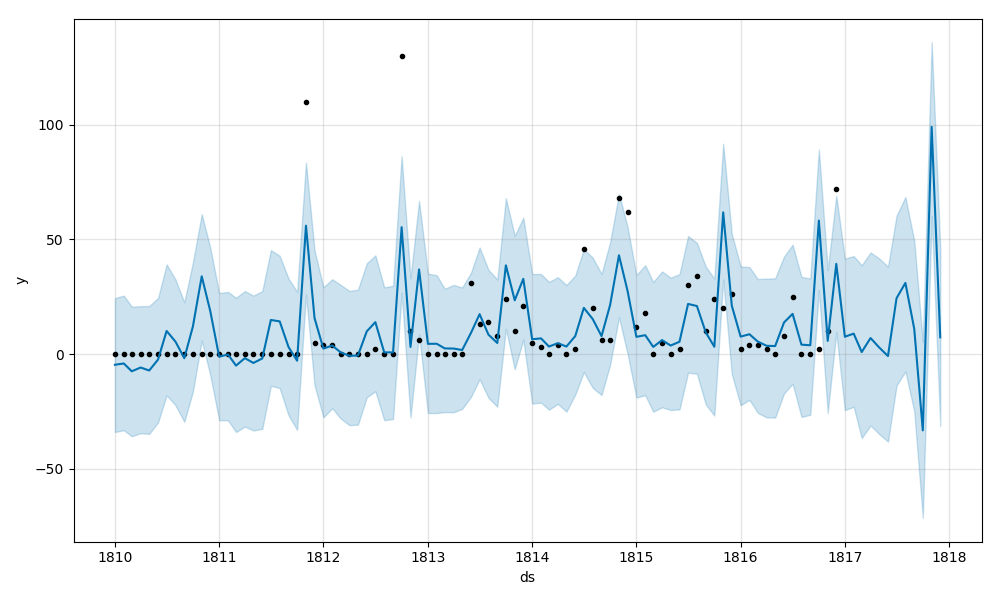

Values plotted in this chart, from the file beside it:
, datetime, bullets
84, 1817-01-01 00:00:00, 8.0
85, 1817-02-01 00:00:00, 9.0
86, 1817-03-01 00:00:00, 1.0
87, 1817-04-01 00:00:00, 7.0
88, 1817-05-01 00:00:00, 3.0
89, 1817-06-01 00:00:00, 0.0
90, 1817-07-01 00:00:00, 24.0
91, 1817-08-01 00:00:00, 31.0
92, 1817-09-01 00:00:00, 11.0
93, 1817-10-01 00:00:00, 0.0
94, 1817-11-01 00:00:00, 99.0
95, 1817-12-01 00:00:00, 7.0
